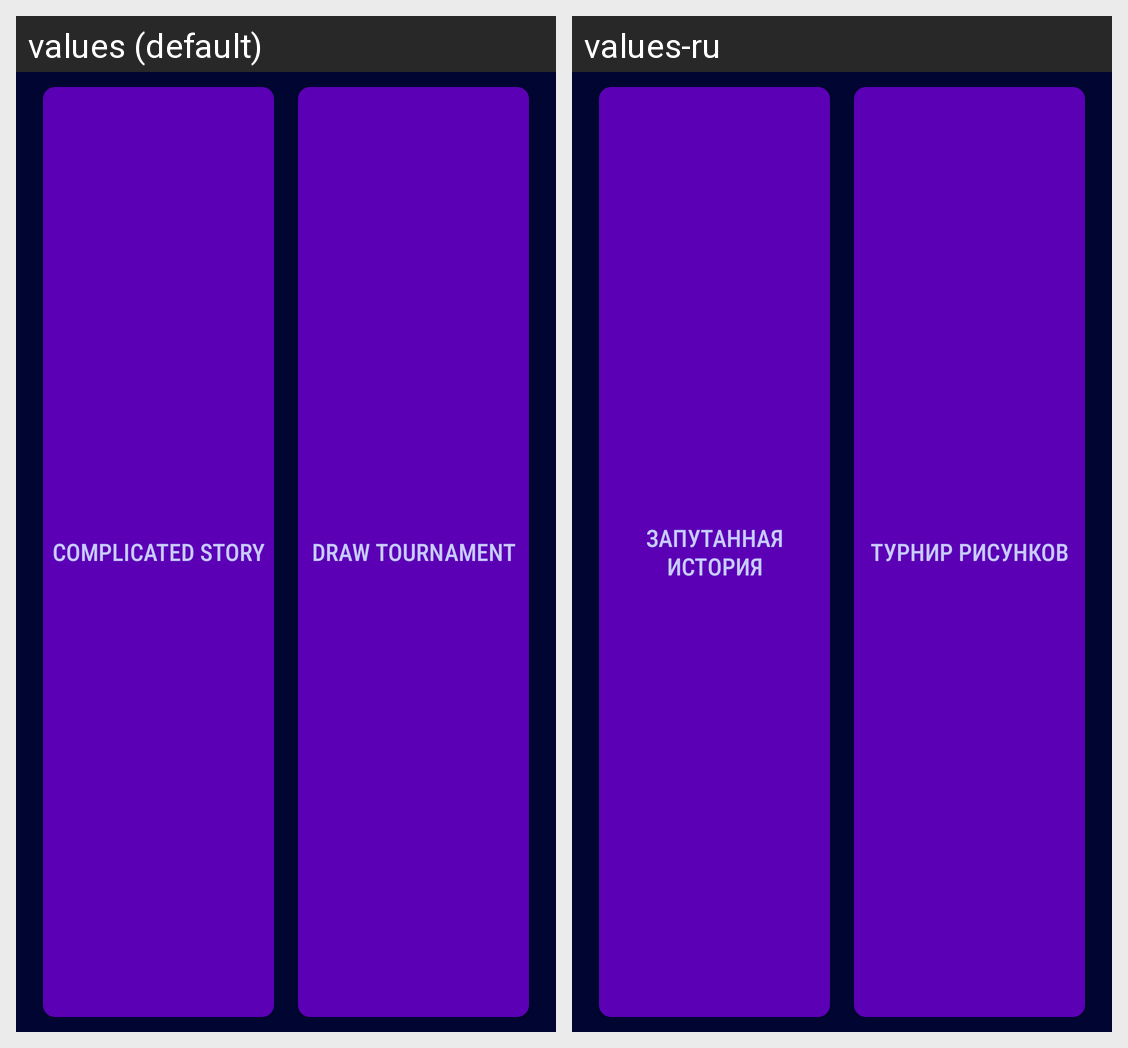

Here is an Android app screen in its default locale and in the app's own translations. Write out the translated-string differences for the strings that appear on this screen.
Android screen res/layout/activity_choose_game.xml rendered under 2 locales, left to right: values (default), values-ru. Device: Nexus 5 (rendered at 1080×1920; each locale shown at half size, 540×960, under a caption strip naming it); theme DrawBattle.
Strings drawn on this screen, with the default value and each locale's value (text and hints the layout hard-codes, and strings that could not be matched under every locale, appear in the picture but are not listed):

mainGame
  values: Complicated story
  values-ru: Запутанная история

drawTournament
  values: Draw Tournament
  values-ru: Турнир рисунков
